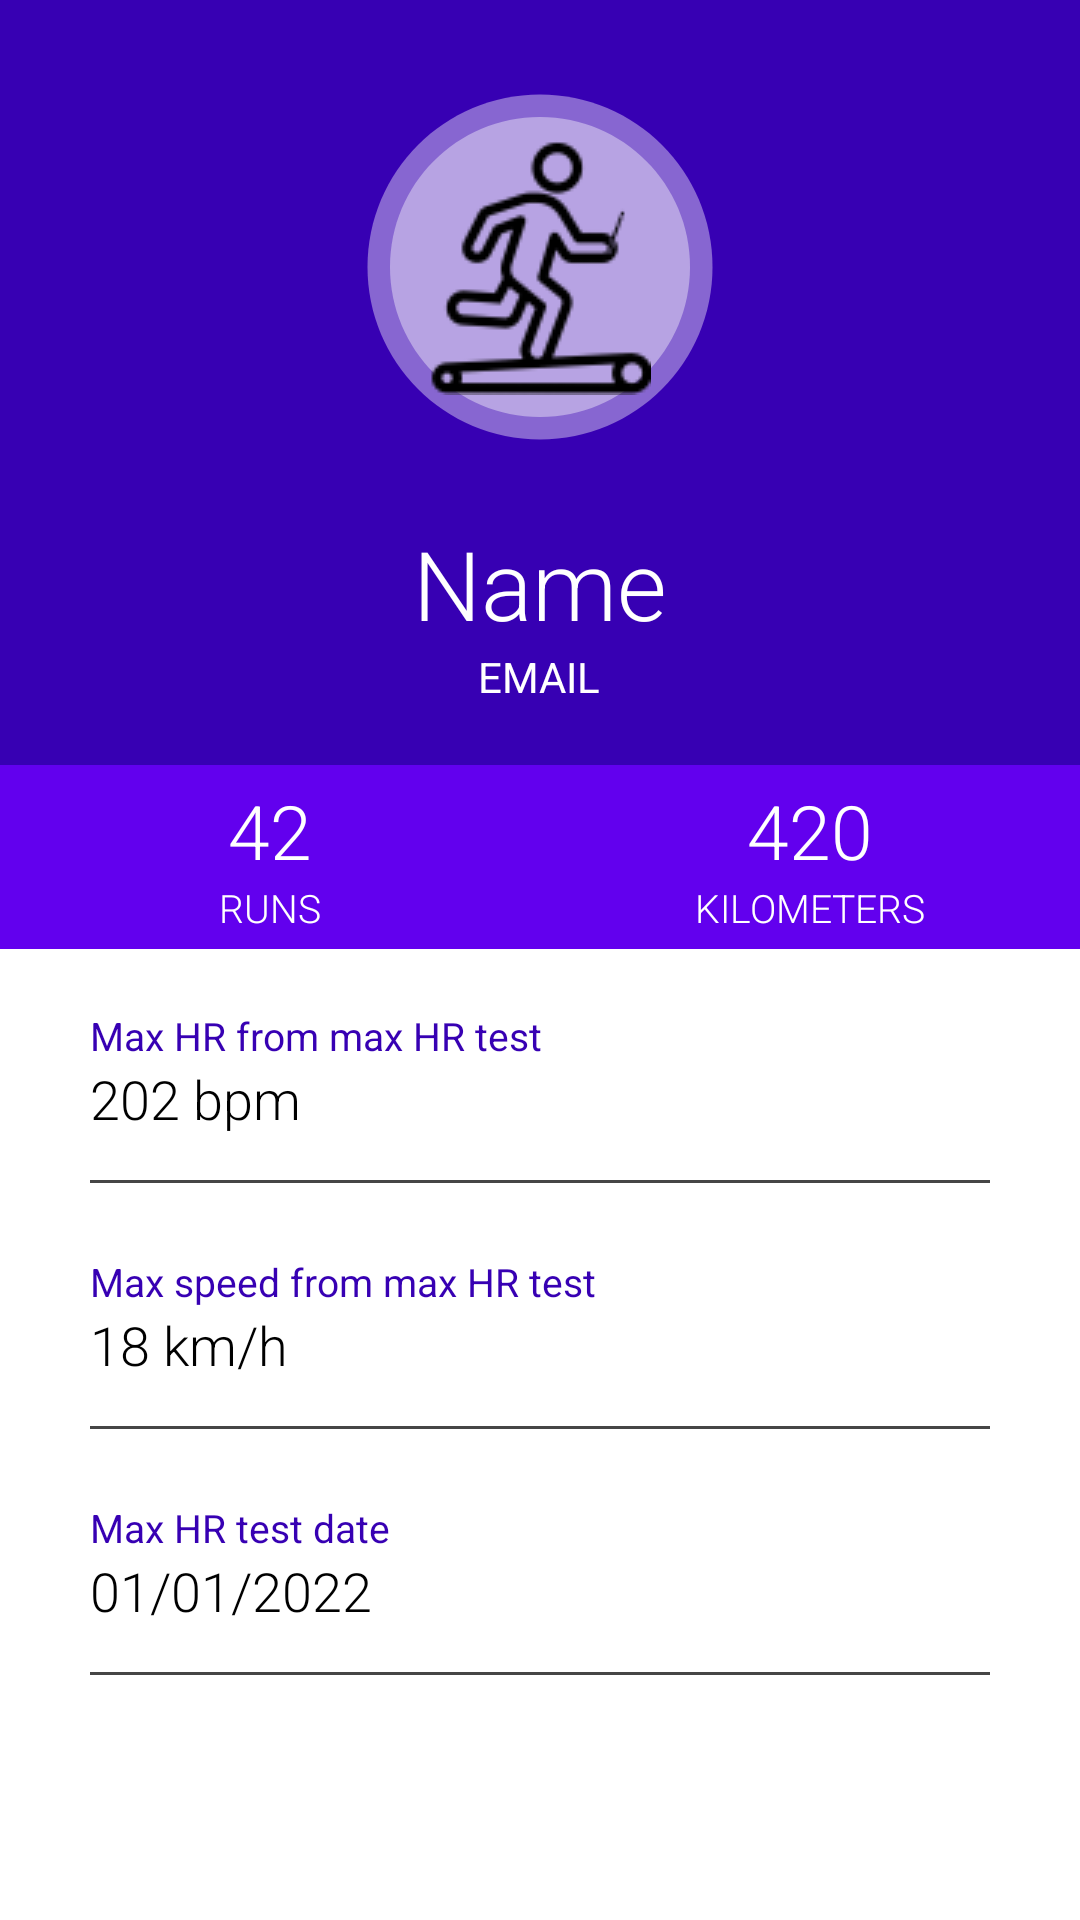

Reconstruct the res/layout file that produces this screen, plus the resources it refers to.
<!-- AndroidManifest.xml: application theme Theme.Treadmill20App -->
<!-- res/layout/activity_userprofile.xml -->
<?xml version="1.0" encoding="utf-8"?>
<androidx.constraintlayout.widget.ConstraintLayout xmlns:android="http://schemas.android.com/apk/res/android"
    xmlns:app="http://schemas.android.com/apk/res-auto"
    android:layout_width="match_parent"
    android:layout_height="match_parent"
    android:background="?attr/colorOnBackground">

    <LinearLayout
        android:id="@+id/linlay1"
        android:layout_width="match_parent"
        android:layout_height="wrap_content"
        android:baselineAligned="false"
        android:orientation="horizontal"
        app:layout_constraintBottom_toTopOf="@id/rellay2"
        app:layout_constraintTop_toBottomOf="@id/rellay1">

        <androidx.constraintlayout.widget.ConstraintLayout
            android:layout_width="match_parent"
            android:layout_height="match_parent"
            android:layout_gravity="center"
            android:layout_weight="1"
            android:background="@color/purple_500"
            android:gravity="center"
            android:paddingTop="5dp"
            android:paddingBottom="5dp">

            <TextView
                android:id="@+id/runs_number_textview"
                android:layout_width="match_parent"
                android:layout_height="wrap_content"
                android:fontFamily="sans-serif-light"
                android:text="42"
                android:textAlignment="center"
                android:textColor="@color/white"
                android:textSize="25sp"
                app:layout_constraintBottom_toTopOf="@+id/runs_textview"
                app:layout_constraintTop_toTopOf="parent" />

            <TextView
                android:id="@+id/runs_textview"
                android:layout_width="match_parent"
                android:layout_height="wrap_content"
                android:fontFamily="sans-serif-light"
                android:text="runs"
                android:textAlignment="center"
                android:textAllCaps="true"
                android:textColor="@color/white"
                android:textSize="13sp"
                app:layout_constraintBottom_toBottomOf="parent"
                app:layout_constraintTop_toBottomOf="@id/runs_number_textview" />

        </androidx.constraintlayout.widget.ConstraintLayout>

        <androidx.constraintlayout.widget.ConstraintLayout
            android:layout_width="match_parent"
            android:layout_height="match_parent"
            android:layout_gravity="center"
            android:layout_weight="1"
            android:background="@color/purple_500"
            android:gravity="center"
            android:paddingTop="5dp"
            android:paddingBottom="5dp">

            <TextView
                android:id="@+id/kms_number_textview"
                android:layout_width="match_parent"
                android:layout_height="wrap_content"
                android:fontFamily="sans-serif-light"
                android:text="420"
                android:textAlignment="center"
                android:textColor="@color/white"
                android:textSize="25sp"
                app:layout_constraintBottom_toTopOf="@+id/kms_textview"
                app:layout_constraintTop_toTopOf="parent" />

            <TextView
                android:id="@+id/kms_textview"
                android:layout_width="match_parent"
                android:layout_height="wrap_content"
                android:fontFamily="sans-serif-light"
                android:text="kilometers"
                android:textAlignment="center"
                android:textAllCaps="true"
                android:textColor="@color/white"
                android:textSize="13sp"
                app:layout_constraintBottom_toBottomOf="parent"
                app:layout_constraintTop_toBottomOf="@id/kms_number_textview" />

        </androidx.constraintlayout.widget.ConstraintLayout>

    </LinearLayout>

    <RelativeLayout
        android:id="@+id/rellay1"
        android:layout_width="match_parent"
        android:layout_height="wrap_content"
        android:background="@color/purple_700"
        android:paddingBottom="20dp"
        app:layout_constraintBottom_toTopOf="@id/linlay1"
        app:layout_constraintTop_toTopOf="parent">

        <RelativeLayout
            android:id="@+id/imgUser"
            android:layout_width="wrap_content"
            android:layout_height="wrap_content"
            android:layout_centerHorizontal="true"
            android:layout_marginTop="20dp"
            android:background="@drawable/ic_baseline_circle_24_opacity_40">

            <ImageView
                android:layout_width="120dp"
                android:layout_height="120dp"
                android:layout_margin="9dp"
                android:adjustViewBounds="true"
                android:background="@drawable/ic_baseline_circle_24_opacity_40"
                android:padding="3dp"
                android:scaleType="centerInside"
                android:src="@drawable/ic_treadmill" />
        </RelativeLayout>

        <TextView
            android:id="@+id/tv_name"
            android:layout_width="wrap_content"
            android:layout_height="wrap_content"
            android:layout_below="@+id/imgUser"
            android:layout_centerHorizontal="true"
            android:layout_marginTop="15sp"
            android:fontFamily="sans-serif-light"
            android:text="@string/userprofile_name"
            android:textColor="@color/white"
            android:textSize="32sp" />


        <TextView
            android:id="@+id/tv_address"
            android:layout_width="wrap_content"
            android:layout_height="wrap_content"
            android:layout_below="@+id/tv_name"
            android:layout_centerHorizontal="true"
            android:fontFamily="sans-serif"
            android:text="@string/userprofile_email"
            android:textAllCaps="true"
            android:textColor="@color/white"
            android:textSize="14sp" />
    </RelativeLayout>

    <ScrollView
        android:id="@+id/rellay2"
        android:layout_width="match_parent"
        android:layout_height="0dp"
        app:layout_constraintBottom_toBottomOf="parent"
        app:layout_constraintTop_toBottomOf="@+id/linlay1">

        <LinearLayout
            android:layout_width="match_parent"
            android:layout_height="wrap_content"
            android:gravity="top"
            android:layout_marginLeft="30dp"
            android:layout_marginTop="20dp"
            android:layout_marginRight="30dp"
            android:layout_marginBottom="20dp"
            android:orientation="vertical">

            <LinearLayout
                android:layout_width="match_parent"
                android:layout_height="wrap_content"
                android:orientation="vertical">

                <TextView
                    android:layout_width="wrap_content"
                    android:layout_height="wrap_content"
                    android:text="Max HR from max HR test"
                    android:textColor="@color/purple_700"
                    android:textSize="13sp" />

                <TextView
                    android:layout_width="wrap_content"
                    android:layout_height="wrap_content"
                    android:fontFamily="sans-serif-light"
                    android:text="202 bpm"
                    android:textColor="#000000"
                    android:textSize="18sp" />

                <View
                    android:layout_width="match_parent"
                    android:layout_height="1dp"
                    android:layout_marginTop="15dp"
                    android:background="@color/grey" />

            </LinearLayout>

            <LinearLayout
                android:layout_width="match_parent"
                android:layout_height="wrap_content"
                android:layout_marginTop="24dp"
                android:orientation="vertical">

                <TextView
                    android:layout_width="wrap_content"
                    android:layout_height="wrap_content"
                    android:text="Max speed from max HR test"
                    android:textColor="@color/purple_700"
                    android:textSize="13sp" />

                <TextView
                    android:layout_width="wrap_content"
                    android:layout_height="wrap_content"
                    android:fontFamily="sans-serif-light"
                    android:text="18 km/h"
                    android:textColor="#000000"
                    android:textSize="18sp" />

                <View
                    android:layout_width="match_parent"
                    android:layout_height="1dp"
                    android:layout_marginTop="15dp"
                    android:background="@color/grey" />

            </LinearLayout>

            <LinearLayout
                android:layout_width="match_parent"
                android:layout_height="wrap_content"
                android:layout_marginTop="24dp"
                android:layout_marginBottom="30dp"
                android:orientation="vertical">

                <TextView
                    android:layout_width="wrap_content"
                    android:layout_height="wrap_content"
                    android:text="Max HR test date"
                    android:textColor="@color/purple_700"
                    android:textSize="13sp" />

                <TextView
                    android:layout_width="wrap_content"
                    android:layout_height="wrap_content"
                    android:fontFamily="sans-serif-light"
                    android:text="01/01/2022"
                    android:textColor="#000000"
                    android:textSize="18sp" />

                <View
                    android:layout_width="match_parent"
                    android:layout_height="1dp"
                    android:layout_marginTop="15dp"
                    android:background="@color/grey" />

            </LinearLayout>

        </LinearLayout>

    </ScrollView>

</androidx.constraintlayout.widget.ConstraintLayout>
<!-- resources referenced by this layout -->
<resources>
  <color name="grey">#464646</color>
  <color name="purple_500">#FF6200EE</color>
  <color name="purple_700">#FF3700B3</color>
  <color name="white">#FFFFFFFF</color>
  <!-- drawable ic_baseline_circle_24_opacity_40 (drawable) -->
  <vector android:alpha="0.4" android:height="24dp" android:tint="#FFFFFF"
      android:viewportHeight="24" android:viewportWidth="24"
      android:width="24dp" xmlns:android="http://schemas.android.com/apk/res/android">
      <path android:fillColor="@android:color/white" android:pathData="M12,2C6.47,2 2,6.47 2,12s4.47,10 10,10 10,-4.47 10,-10S17.53,2 12,2z"/>
  </vector>
  <!-- drawable ic_treadmill: png bitmap (drawable, 4564 bytes) -->
  <string name="userprofile_email">Email</string>
  <string name="userprofile_name">Name</string>
  <style name="Theme.Treadmill20App" parent="Theme.MaterialComponents.DayNight.DarkActionBar">
          
          <item name="colorPrimary">@color/purple_500</item>
          <item name="colorPrimaryVariant">@color/purple_700</item>
          <item name="colorOnPrimary">@color/white</item>
          
          <item name="colorSecondary">@color/teal_200</item>
          <item name="colorSecondaryVariant">@color/teal_700</item>
          <item name="colorOnSecondary">@color/black</item>
          
          <item name="android:statusBarColor" tools:targetApi="l">?attr/colorPrimaryVariant</item>
          
          <item name="colorOnBackground">@color/white</item>
          
          <item name="windowActionBar">false</item>
          <item name="windowNoTitle">true</item>
          <item name="actionMenuTextColor">@color/black</item>
          <item name="android:textColor">@color/black</item>
      </style>
  <color name="teal_200">#FF03DAC5</color>
  <color name="teal_700">#FF018786</color>
  <color name="black">#FF000000</color>
</resources>
